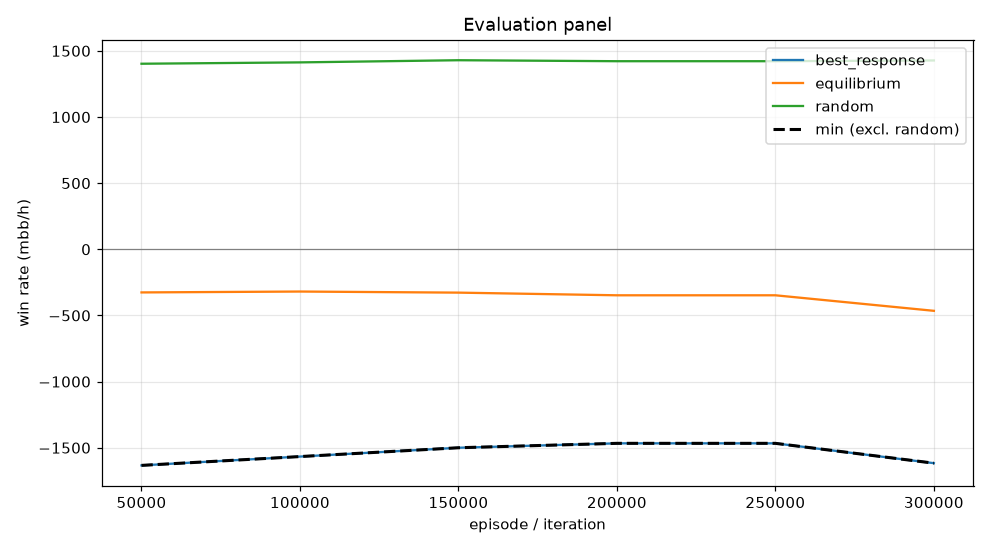

The data file committed next to this chart (first rows):
episode, min, mean, best_response_mean, best_response_se, equilibrium_mean, equilibrium_se, random_mean, random_se, act_call, act_raise, act_fold, act_check
49999, -1633, -326, -1633, 0.0, -326, 0.0, 1403, 0.0, 0.1123, 0.6704, 0.0, 0.2172
99999, -1567, -319.3, -1567, 0.0, -319.3, 0.0, 1413, 0.0, 0.05696, 0.6965, 0.0, 0.2466
149999, -1500, -327.5, -1500, 0.0, -327.5, 0.0, 1429, 0.0, 0.06804, 0.7331, 0.0, 0.1989
199999, -1467, -347.6, -1467, 0.0, -347.6, 0.0, 1422, 0.0, 0.07653, 0.7529, 0.0, 0.1706
249999, -1467, -347.6, -1467, 0.0, -347.6, 0.0, 1422, 0.0, 0.07653, 0.7529, 0.0, 0.1706
299999, -1617, -465, -1617, 0.0, -465, 0.0, 1427, 0.0, 0.1444, 0.6824, 0.004783, 0.1684
